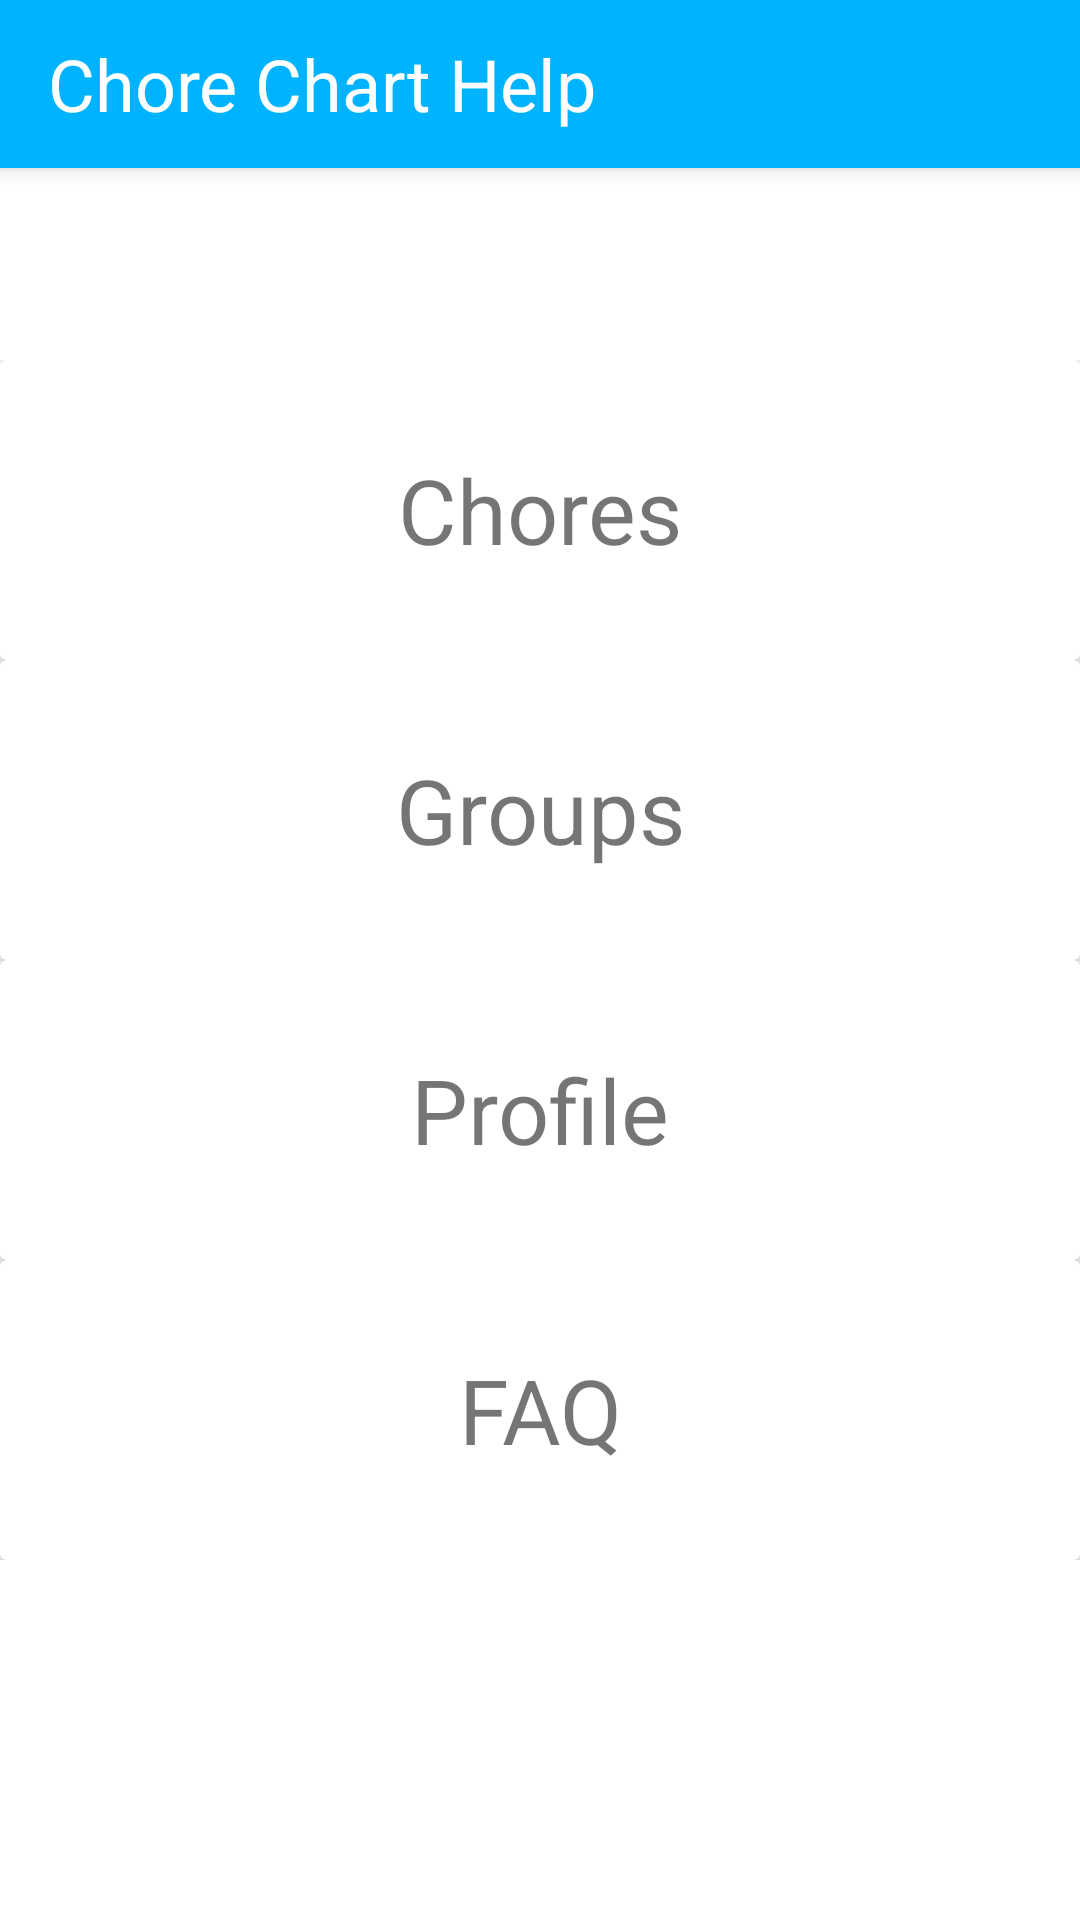

Write the Android layout XML for this screen, with the resource values it uses.
<!-- AndroidManifest.xml: application theme Theme.ChoreChart -->
<!-- res/layout/activity_help_screen.xml -->
<?xml version="1.0" encoding="utf-8"?>
<androidx.constraintlayout.widget.ConstraintLayout xmlns:android="http://schemas.android.com/apk/res/android"
    xmlns:app="http://schemas.android.com/apk/res-auto"
    xmlns:tools="http://schemas.android.com/tools"
    android:layout_width="match_parent"
    android:layout_height="match_parent"
    tools:context=".activities.HelpScreenActivity">

    <androidx.appcompat.widget.Toolbar
        android:id="@+id/choreChartHelpToolbar"
        android:layout_width="match_parent"
        android:layout_height="wrap_content"
        android:background="#00b3ff"
        android:elevation="4dp"
        android:theme="@style/ThemeOverlay.AppCompat.Dark.ActionBar"
        app:layout_constraintEnd_toEndOf="parent"
        app:layout_constraintStart_toStartOf="parent"
        app:layout_constraintTop_toTopOf="parent"
        app:popupTheme="@style/ThemeOverlay.AppCompat.Light">

        <TextView
            android:id="@+id/searchScreenToolBarTitle"
            android:layout_width="wrap_content"
            android:layout_height="wrap_content"
            android:text="Chore Chart Help"
            android:textColor="@color/white"
            android:textSize="24dp" />

    </androidx.appcompat.widget.Toolbar>

    <LinearLayout
        android:layout_width="match_parent"
        android:layout_height="wrap_content"
        android:orientation="vertical"
        app:layout_constraintBottom_toBottomOf="parent"
        app:layout_constraintEnd_toEndOf="parent"
        app:layout_constraintStart_toStartOf="parent"
        app:layout_constraintTop_toTopOf="parent">

        <androidx.cardview.widget.CardView
            android:layout_width="match_parent"
            android:layout_height="match_parent">

            <RelativeLayout
                android:layout_width="match_parent"
                android:layout_height="fill_parent">

                <TextView
                    android:id="@+id/textView"
                    android:layout_width="match_parent"
                    android:layout_height="100dp"
                    android:layout_alignParentStart="true"
                    android:layout_alignParentLeft="true"
                    android:layout_alignParentEnd="true"

                    android:layout_alignParentRight="true"
                    android:layout_marginStart="0dp"
                    android:layout_marginLeft="0dp"
                    android:layout_marginEnd="0dp"
                    android:layout_marginRight="0dp"
                    android:gravity="center"
                    android:text="Chores"
                    android:textSize="30sp"
                    app:layout_constraintBottom_toBottomOf="@+id/imageView" />

                <ImageView
                    android:id="@+id/imageView"
                    android:layout_width="wrap_content"
                    android:layout_height="wrap_content"
                    android:layout_alignBottom="@+id/textView"
                    android:layout_alignParentStart="true"
                    android:layout_alignParentLeft="true"
                    android:layout_alignParentTop="true"
                    android:layout_alignParentEnd="true"
                    android:layout_alignParentRight="true"
                    android:layout_marginStart="23dp"
                    android:layout_marginLeft="23dp"
                    android:layout_marginTop="36dp"
                    android:layout_marginEnd="364dp"
                    android:layout_marginRight="364dp"
                    android:layout_marginBottom="40dp"
                    android:gravity="center"
                    android:src="@drawable/ic_baseline_arrow_forward_ios_24" />

            </RelativeLayout>
        </androidx.cardview.widget.CardView>

        <androidx.cardview.widget.CardView
            android:layout_width="match_parent"
            android:layout_height="match_parent">

            <RelativeLayout
                android:layout_width="match_parent"
                android:layout_height="fill_parent">

                <TextView
                    android:id="@+id/textView2"
                    android:layout_width="match_parent"
                    android:layout_height="100dp"
                    android:layout_alignParentStart="true"
                    android:layout_alignParentLeft="true"
                    android:layout_alignParentEnd="true"

                    android:layout_alignParentRight="true"
                    android:layout_marginStart="0dp"
                    android:layout_marginLeft="0dp"
                    android:layout_marginEnd="0dp"
                    android:layout_marginRight="0dp"
                    android:gravity="center"
                    android:text="Groups"
                    android:textSize="30sp"
                    app:layout_constraintBottom_toBottomOf="@+id/imageView2" />

                <ImageView
                    android:id="@+id/imageView2"
                    android:layout_width="wrap_content"
                    android:layout_height="wrap_content"
                    android:layout_alignBottom="@+id/textView2"
                    android:layout_alignParentStart="true"
                    android:layout_alignParentLeft="true"
                    android:layout_alignParentTop="true"
                    android:layout_alignParentEnd="true"
                    android:layout_alignParentRight="true"
                    android:layout_marginStart="23dp"
                    android:layout_marginLeft="23dp"
                    android:layout_marginTop="36dp"
                    android:layout_marginEnd="364dp"
                    android:layout_marginRight="364dp"
                    android:layout_marginBottom="40dp"
                    android:gravity="center"
                    android:src="@drawable/ic_baseline_arrow_forward_ios_24" />

            </RelativeLayout>
        </androidx.cardview.widget.CardView>

        <androidx.cardview.widget.CardView
            android:layout_width="match_parent"
            android:layout_height="match_parent">

            <RelativeLayout
                android:layout_width="match_parent"
                android:layout_height="wrap_content">

                <TextView
                    android:id="@+id/textView3"
                    android:layout_width="match_parent"
                    android:layout_height="100dp"
                    android:layout_alignParentStart="true"
                    android:layout_alignParentLeft="true"
                    android:layout_alignParentEnd="true"

                    android:layout_alignParentRight="true"
                    android:layout_marginStart="0dp"
                    android:layout_marginLeft="0dp"
                    android:layout_marginEnd="0dp"
                    android:layout_marginRight="0dp"
                    android:gravity="center"
                    android:text="Profile"
                    android:textSize="30sp"
                    app:layout_constraintBottom_toBottomOf="@+id/imageView3" />

                <ImageView
                    android:id="@+id/imageView3"
                    android:layout_width="wrap_content"
                    android:layout_height="wrap_content"
                    android:layout_alignBottom="@+id/textView3"
                    android:layout_alignParentStart="true"
                    android:layout_alignParentLeft="true"
                    android:layout_alignParentTop="true"
                    android:layout_alignParentEnd="true"
                    android:layout_alignParentRight="true"
                    android:layout_marginStart="23dp"
                    android:layout_marginLeft="23dp"
                    android:layout_marginTop="36dp"
                    android:layout_marginEnd="364dp"
                    android:layout_marginRight="364dp"
                    android:layout_marginBottom="40dp"
                    android:gravity="center"
                    android:src="@drawable/ic_baseline_arrow_forward_ios_24" />

            </RelativeLayout>
        </androidx.cardview.widget.CardView>

        <androidx.cardview.widget.CardView
            android:layout_width="match_parent"
            android:layout_height="match_parent">

            <RelativeLayout
                android:layout_width="match_parent"
                android:layout_height="fill_parent">

                <TextView
                    android:id="@+id/textView4"
                    android:layout_width="match_parent"
                    android:layout_height="100dp"
                    android:layout_alignParentStart="true"
                    android:layout_alignParentLeft="true"
                    android:layout_alignParentEnd="true"

                    android:layout_alignParentRight="true"
                    android:layout_marginStart="0dp"
                    android:layout_marginLeft="0dp"
                    android:layout_marginEnd="0dp"
                    android:layout_marginRight="0dp"
                    android:gravity="center"
                    android:text="FAQ"
                    android:textSize="30sp"
                    app:layout_constraintBottom_toBottomOf="@+id/imageView4" />

                <ImageView
                    android:id="@+id/imageView4"
                    android:layout_width="wrap_content"
                    android:layout_height="wrap_content"
                    android:layout_alignBottom="@+id/textView4"
                    android:layout_alignParentStart="true"
                    android:layout_alignParentLeft="true"
                    android:layout_alignParentTop="true"
                    android:layout_alignParentEnd="true"
                    android:layout_alignParentRight="true"
                    android:layout_marginStart="23dp"
                    android:layout_marginLeft="23dp"
                    android:layout_marginTop="36dp"
                    android:layout_marginEnd="364dp"
                    android:layout_marginRight="364dp"
                    android:layout_marginBottom="40dp"
                    android:gravity="center"
                    android:src="@drawable/ic_baseline_arrow_forward_ios_24" />

            </RelativeLayout>
        </androidx.cardview.widget.CardView>
    </LinearLayout>
</androidx.constraintlayout.widget.ConstraintLayout>
<!-- resources referenced by this layout -->
<resources>
  <style name="Theme.ChoreChart" parent="Theme.MaterialComponents.DayNight.NoActionBar">
          
          <item name="colorPrimary">@color/purple_500</item>
          <item name="colorPrimaryVariant">@color/purple_700</item>
          <item name="colorOnPrimary">@color/white</item>
          
          <item name="colorSecondary">@color/teal_200</item>
          <item name="colorSecondaryVariant">@color/teal_700</item>
          <item name="colorOnSecondary">@color/black</item>
          
          <item name="android:statusBarColor">?attr/colorPrimaryVariant</item>
          
      </style>
  <!-- not gathered from this repository: default colours our renderer supplied (Android Studio template values) -->
  <color name="purple_500">#FF6200EE</color>
  <color name="purple_700">#FF3700B3</color>
  <color name="teal_200">#FF03DAC5</color>
  <color name="teal_700">#FF018786</color>
  <color name="black">#FF000000</color>
  <color name="white">#FFFFFFFF</color>
</resources>
